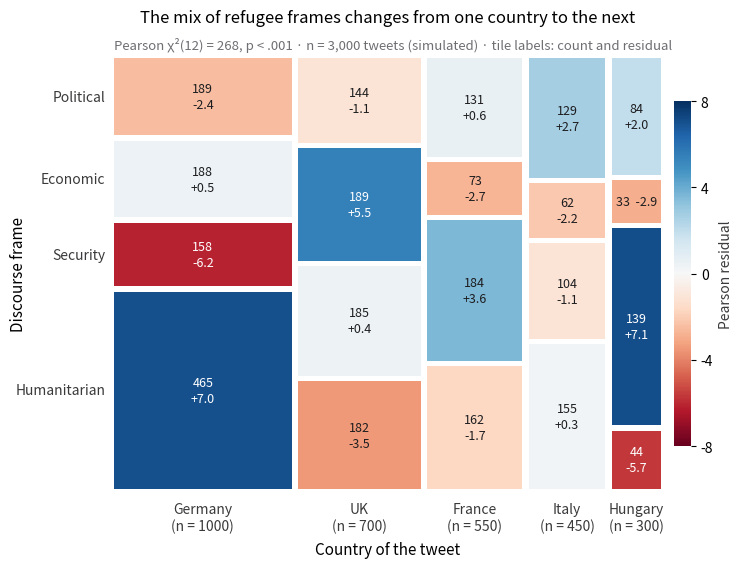

The script that saved this image:
"""
title: Mosaic plot with Pearson residuals
summary: Tile areas proportional to cell counts, shaded by Pearson residuals from independence.
r: vcd::mosaic(shade = TRUE)
tags: [mosaic, contingency table, chi-squared, Pearson residuals, discourse, Twitter]
description: |
  A mosaic plot draws a two-way table as a square cut into tiles. Column **widths**
  are the marginal shares of the first variable, tile **heights** the conditional
  shares of the second, so every tile's area is proportional to its count. As in
  `vcd::mosaic(shade = TRUE)`, the colour is the **Pearson residual**
  (observed − expected) / √expected: blue tiles hold more tweets than independence
  predicts, red tiles fewer, and residuals beyond ±2 or ±4 flag the cells that drive χ².

  The setting is Stojkov & Warin (2023, *Discourse & Communication*) on Twitter
  discourse about the refugee crisis in Europe. The data are **simulated** for
  illustration and are *not* the paper's data or results: 3,000 refugee-related
  tweets, each with a country of origin and one dominant discourse frame
  (humanitarian, security, economic, political). The tiles are drawn by hand with `ax.bar`;
  expected counts come from `scipy.stats.chi2_contingency`.
"""
import matplotlib.pyplot as plt
import numpy as np
import pandas as pd
from matplotlib.colors import TwoSlopeNorm
from scipy import stats
# Simulated data, set in the context of Stojkov & Warin (2023) [stojkov2023refugee]

# Simulated tweets: country of origin × dominant discourse frame, frame shares vary by country
rng = np.random.default_rng(2015)
frames = ["Humanitarian", "Security", "Economic", "Political"]
mix = {"Germany": ([0.46, 0.18, 0.18, 0.18], 1000), "UK": ([0.30, 0.26, 0.26, 0.18], 700),
       "France": ([0.36, 0.26, 0.14, 0.24], 550), "Italy": ([0.32, 0.22, 0.16, 0.30], 450),
       "Hungary": ([0.16, 0.44, 0.10, 0.30], 300)}
df = pd.DataFrame([(c, f) for c, (pr, n) in mix.items() for f in rng.choice(frames, n, p=pr)],
                  columns=["country", "frame"])
table = pd.crosstab(pd.Categorical(df.country, list(mix)), pd.Categorical(df.frame, frames))
obs = table.to_numpy()

# Chi-squared test and Pearson residuals
chi2, p, dof, expected = stats.chi2_contingency(obs, correction=False)
resid = (obs - expected) / np.sqrt(expected)

fig, ax = plt.subplots(figsize=(8.5, 5.6))
cmap = plt.get_cmap("RdBu")                         # red = fewer than expected, blue = more
norm = TwoSlopeNorm(0, vmin=-8, vmax=8)
gap = 0.012
widths = obs.sum(axis=1) / obs.sum()
x0 = 0
for i, w in enumerate(widths):
    heights = obs[i] / obs[i].sum()
    y0 = 0
    for j, h in enumerate(heights):
        ax.bar(x0, h - gap, width=w - gap, bottom=y0, align="edge",
               color=cmap(norm(resid[i, j])), edgecolor="none")
        sep = "  " if h < 0.12 else "\n"              # thin tiles get a one-line label
        ax.text(x0 + (w - gap) / 2, y0 + (h - gap) / 2, f"{obs[i, j]}{sep}{resid[i, j].round(1) + 0:+.1f}", ha="center", va="center",
                fontsize=9, linespacing=1.3, color="white" if abs(resid[i, j]) > 5 else "#1D1D1F")
        y0 += h
    ax.text(x0 + (w - gap) / 2, -0.03, f"{table.index[i]}\n(n = {obs[i].sum()})", ha="center", va="top",
            fontsize=10, color="#3A3A3C")
    x0 += w

# Row labels on the left, placed at the heights of the first column
y0 = 0
for j, h in enumerate(obs[0] / obs[0].sum()):
    ax.text(-0.015, y0 + (h - gap) / 2, table.columns[j], ha="right", va="center", fontsize=10, color="#3A3A3C")
    y0 += h

sm_ = plt.cm.ScalarMappable(norm=norm, cmap=cmap)
cb = fig.colorbar(sm_, ax=ax, shrink=0.8, pad=0.02, ticks=[-8, -4, 0, 4, 8])
cb.set_label("Pearson residual", color="#3A3A3C")
cb.outline.set_visible(False)
ax.set_xlim(0, 1 - gap); ax.set_ylim(0, 1 - gap)
ax.axis("off")
ax.text(0.5, -0.15, "Country of the tweet", transform=ax.transAxes, ha="center", fontsize=11)
ax.text(-0.19, 0.5, "Discourse frame", transform=ax.transAxes, rotation=90, va="center", fontsize=11)
ax.set_title("The mix of refugee frames changes from one country to the next", pad=26)
ax.text(0, 1.02, f"Pearson χ²({dof}) = {chi2:.0f}, p < .001 · n = {obs.sum():,} tweets (simulated) · "
        "tile labels: count and residual", transform=ax.transAxes, fontsize=9.5, color="#6E6E73")
plt.show()
